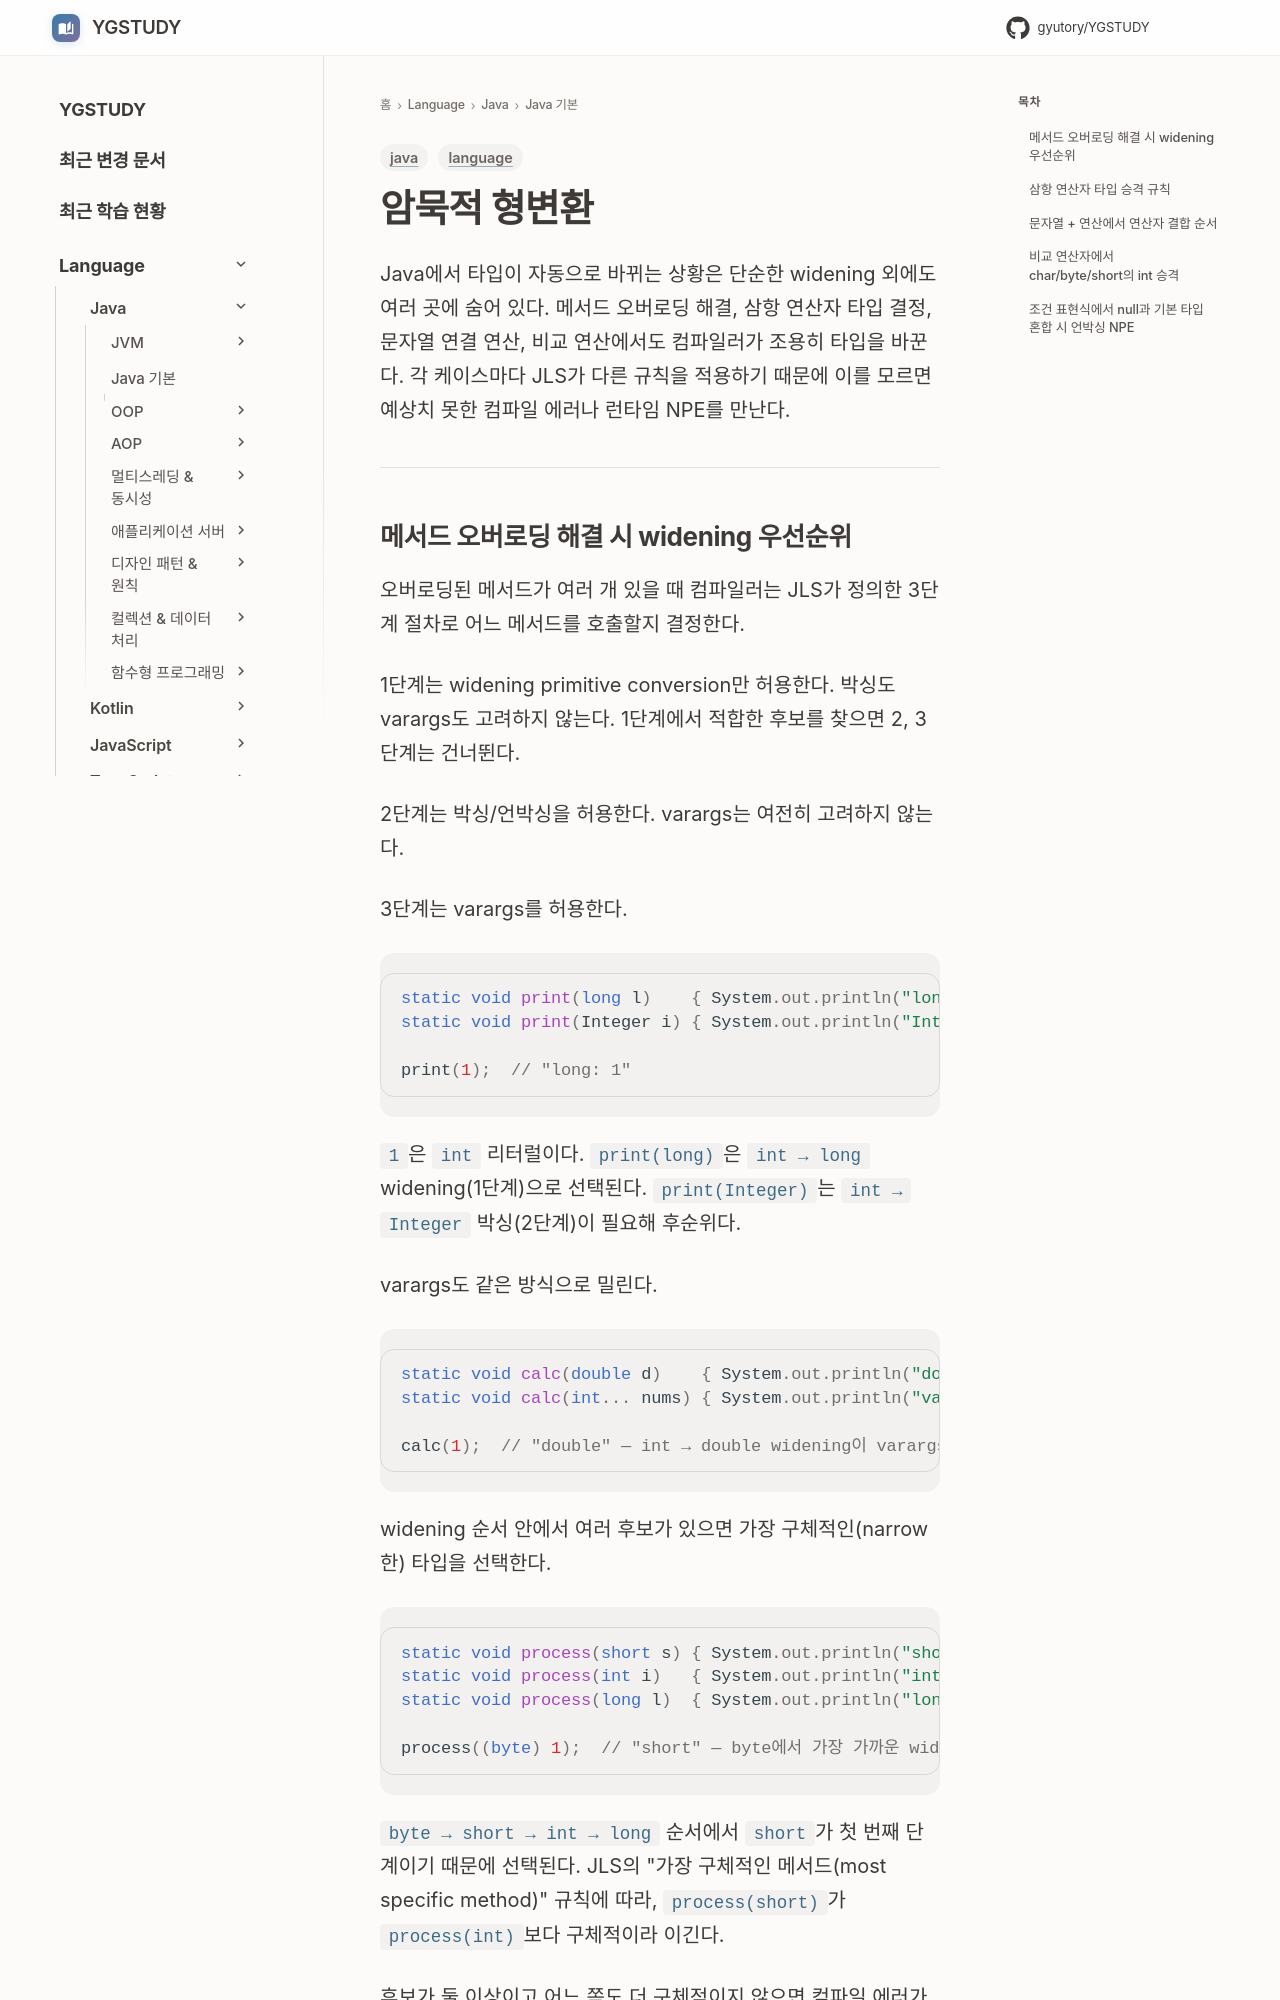

repository: GYUTORY/YGSTUDY · page: Language/Java/Java 기본 개념/Implicit_Type_Conversion/index.html · generator: mkdocs

---
title: "암묵적 형변환"
tags: [java, language]
updated: 2026-08-05
---

# 암묵적 형변환

Java에서 타입이 자동으로 바뀌는 상황은 단순한 widening 외에도 여러 곳에 숨어 있다. 메서드 오버로딩 해결, 삼항 연산자 타입 결정, 문자열 연결 연산, 비교 연산에서도 컴파일러가 조용히 타입을 바꾼다. 각 케이스마다 JLS가 다른 규칙을 적용하기 때문에 이를 모르면 예상치 못한 컴파일 에러나 런타임 NPE를 만난다.

---
